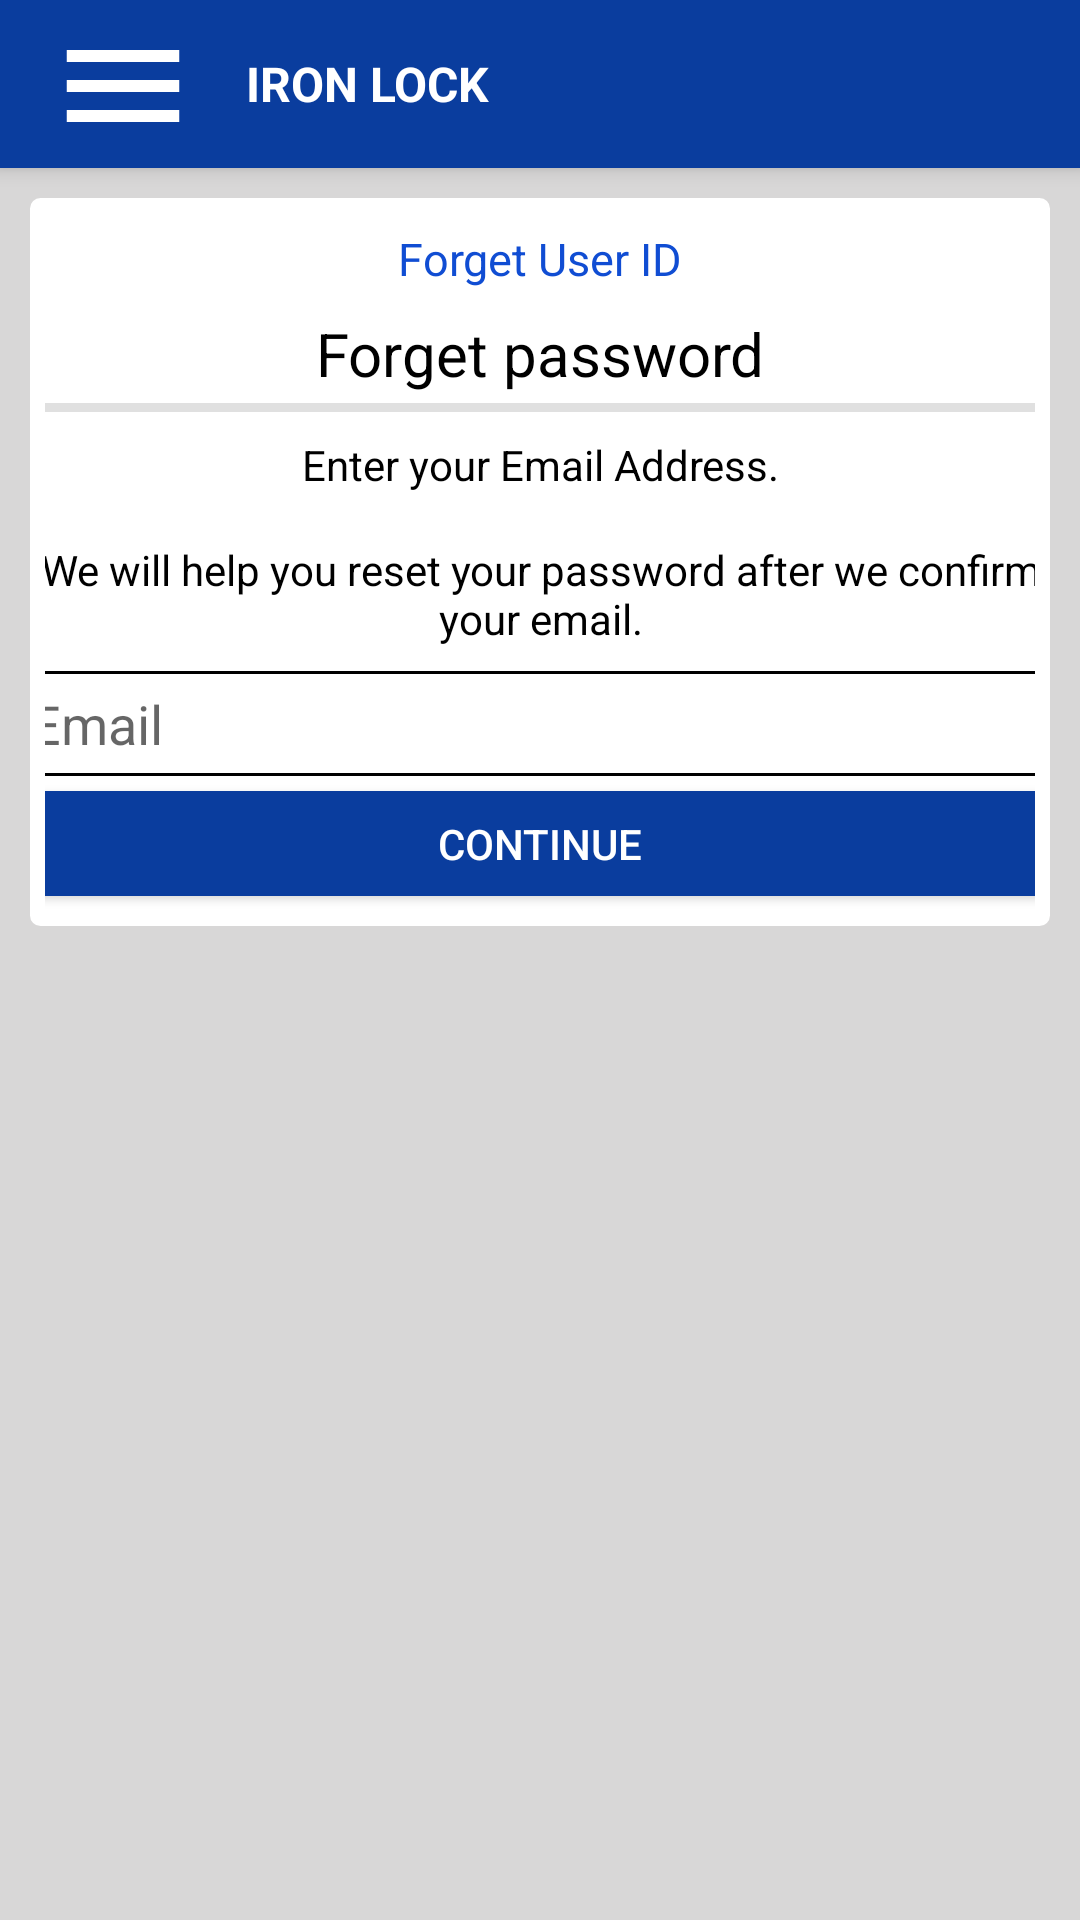

Write the Android layout XML for this screen, with the resource values it uses.
<!-- AndroidManifest.xml: application theme AppTheme -->
<!-- res/layout/activity_forget_password.xml -->
<?xml version="1.0" encoding="utf-8"?>
<LinearLayout
    xmlns:android="http://schemas.android.com/apk/res/android"
    android:orientation="vertical" android:layout_width="match_parent"
    android:layout_height="match_parent"
    android:id="@+id/layoutForResetPassword"
    android:background="@color/forget_password_background"
    android:animateLayoutChanges="true">

    <include
        android:id="@+id/toolbarOnForGetPassword"
        layout="@layout/tool_bar_activity_forgetpassword"/><![CDATA[

    ]]><ScrollView
    android:id="@+id/scrollView"
    android:layout_width="match_parent"
    android:layout_height="match_parent"
    android:padding="10sp">


    <LinearLayout
        android:layout_width="match_parent"
        android:layout_height="350dp"
        android:orientation="vertical"
        android:gravity="center"
        android:padding="5dp"
        android:background="@drawable/rectangle"
        android:layout_gravity="center_horizontal">

        <TextView
            android:id="@+id/textViewForUsername"
            android:layout_width="match_parent"
            android:layout_height="wrap_content"
            android:textColor="@color/clickable_blue"
            android:text="@string/forget_username"
            android:gravity="center"
            android:textSize="15sp"
            android:padding="5dp"/>

        <TextView
            android:id="@+id/textViewForForgetPassword"
            android:layout_width="match_parent"
            android:layout_height="wrap_content"
            android:text="@string/forget_password"
            android:gravity="center"
            android:padding="3dp"
            android:textSize="20sp"
            android:textColor="@color/color_black"/>

        <View
            style="@style/divider"/>

        <TextView
            android:layout_width="match_parent"
            android:layout_height="wrap_content"
            android:gravity="center"
            android:padding="8dp"
            android:textColor="@color/color_black"
            android:text="@string/enter_email"
            />


        <TextView
            android:id="@+id/textView2"
            android:layout_width="350sp"
            android:layout_height="wrap_content"
            android:gravity="center"
            android:padding="8dp"
            android:textColor="@color/color_black"
            android:text="@string/we_will_reset_password"/>

        <EditText
            android:id="@+id/editTextForForgetPasswordEmail"
            android:layout_width="350dp"
            android:layout_height="35sp"
            android:background="@drawable/editable_text_forget_email"
            android:hint="@string/email"
            android:inputType="textEmailAddress"
            android:paddingStart="5dp"/>

        <Button
            android:id="@+id/buttonForContinue"
            android:layout_width="350dp"
            android:layout_height="35sp"
            android:layout_margin="5dp"
            android:text="@string/continue_button"
            android:textColor="@color/color_white"
            android:background="@drawable/button_continue"/>


    </LinearLayout>
</ScrollView>


</LinearLayout>
<!-- res/layout/tool_bar_activity_forgetpassword.xml (included above) -->
<?xml version="1.0" encoding="utf-8"?>
<androidx.appcompat.widget.Toolbar xmlns:android="http://schemas.android.com/apk/res/android"
    android:layout_width="match_parent"
    android:layout_height="wrap_content"
    android:background="@color/color_text_field"
    android:elevation="4dp"
    android:theme="@style/ThemeOverlay.AppCompat.Dark.ActionBar"
    android:popupTheme="@style/ThemeOverlay.AppCompat.ActionBar">

    <LinearLayout
        android:layout_width="wrap_content"
        android:layout_height="?attr/actionBarSize"
        android:dividerPadding="8dp"
        android:orientation="horizontal"
        android:showDividers="end">

        <Button
            android:layout_width="50dp"
            android:layout_height="wrap_content"
            android:id="@+id/buttonForForgetPasswordOption"
            android:background="@drawable/ic_menu_white"
            android:drawablePadding="8dp"
            />

        <TextView
            android:id="@+id/toolbar_save"
            style="@style/TextAppearance.Widget.AppCompat.Toolbar.Subtitle"
            android:layout_width="match_parent"
            android:layout_height="match_parent"
            android:background="?attr/selectableItemBackground"
            android:drawablePadding="8dp"
            android:textColor="@color/color_white"
            android:text="@string/iron_lock"
            android:textStyle="bold"
            android:gravity="center_vertical"
            android:paddingLeft="16dp"
            android:paddingRight="16dp"

            android:textAllCaps="true" />

    </LinearLayout>

</androidx.appcompat.widget.Toolbar>
<!-- resources referenced by this layout -->
<resources>
  <color name="clickable_blue">#104DD3</color>
  <color name="color_black">#000000</color>
  <color name="color_text_field">#0A3D9E</color>
  <color name="color_white">#FFFFFF</color>
  <color name="forget_password_background">#D8D7D7</color>
  <!-- drawable button_continue (drawable) -->
  <?xml version="1.0" encoding="utf-8"?>
  <ripple xmlns:android="http://schemas.android.com/apk/res/android"
      android:color="@color/color_white">
  
      <item android:id="@+id/item2">
          <shape android:shape="rectangle">
              <gradient
                  android:angle="90"
                  android:endColor="@color/color_text_field"
                  android:startColor="@color/color_text_field"
                  android:type="linear" />
              <corners android:radius="5dp" />
          </shape>
      </item>
  </ripple>
  <!-- drawable editable_text_forget_email (drawable) -->
  <?xml version="1.0" encoding="utf-8"?>
  <shape xmlns:android="http://schemas.android.com/apk/res/android"
      android:shape="rectangle" android:padding="10dp">
      <solid android:color="@color/color_white"/>
      <corners
          android:radius="5dp"/>
  
      <stroke android:color="#000000"
          android:width="1sp"/>
  </shape>
  <!-- drawable ic_menu_white (drawable) -->
  <vector xmlns:android="http://schemas.android.com/apk/res/android"
          android:width="24dp"
          android:height="24dp"
          android:viewportWidth="24.0"
          android:viewportHeight="24.0">
      <path
          android:fillColor="@color/color_white"
          android:pathData="M3,18h18v-2L3,16v2zM3,13h18v-2L3,11v2zM3,6v2h18L21,6L3,6z"/>
  </vector>
  <!-- drawable rectangle (drawable) -->
  <shape xmlns:android="http://schemas.android.com/apk/res/android"
      android:shape="rectangle" >
  
      <solid android:color="@color/color_white" />
  
      <corners
          android:radius="1dp" />
  
      <stroke android:color="@color/color_white"
          android:width="5dp"/>
  
  </shape>
  <string name="continue_button">Continue</string>
  <string name="email">Email</string>
  <string name="enter_email">Enter your Email Address.</string>
  <string name="forget_password">Forget password</string>
  <string name="forget_username">Forget User ID</string>
  <string name="iron_lock">IRON LOCK</string>
  <string name="we_will_reset_password">We will help you reset your password after we confirm your email.</string>
  <style name="divider">
          <item name="android:layout_width">375dp</item>
          <item name="android:layout_height">3dp</item>
          <item name="android:gravity">center</item>
          <item name="android:paddingStart">5dp</item>
          <item name="android:background">?android:attr/listDivider</item>
          <item name="android:fillColor">@color/color_text_field</item>
      </style>
  <style name="AppTheme" parent="Theme.AppCompat.Light.NoActionBar">
          
          <item name="colorPrimary">@color/colorPrimary</item>
          <item name="colorPrimaryDark">@color/colorPrimaryDark</item>
          <item name="colorAccent">@color/colorAccent</item>
      </style>
  <color name="colorPrimary">#008577</color>
  <color name="colorPrimaryDark">#00574B</color>
  <color name="colorAccent">#D81B60</color>
</resources>
